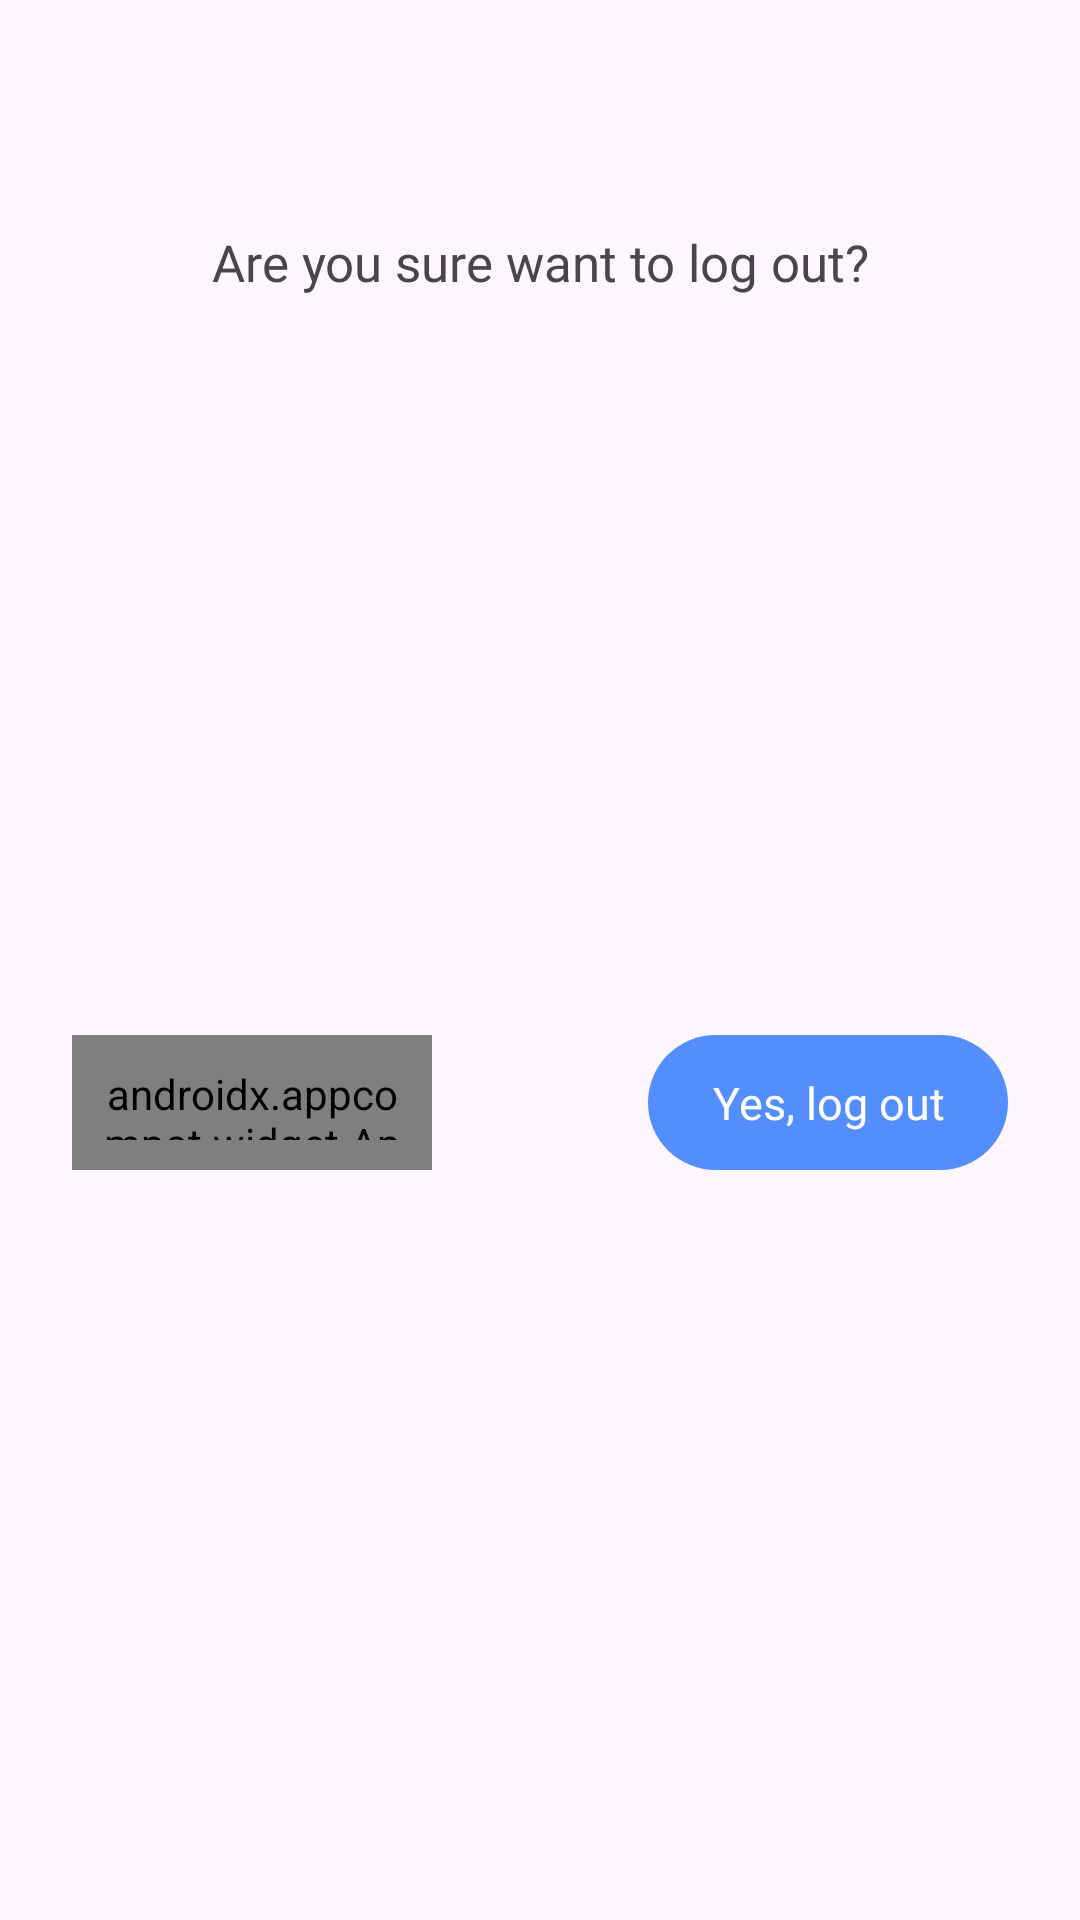

This screen was rendered from an Android layout file. Write that file and the resources it references.
<!-- AndroidManifest.xml: application theme Theme.StudentsCACO -->
<!-- res/layout/logout_bottomsheet_layout.xml -->
<?xml version="1.0" encoding="utf-8"?>
<androidx.constraintlayout.widget.ConstraintLayout xmlns:android="http://schemas.android.com/apk/res/android"
    xmlns:app="http://schemas.android.com/apk/res-auto"
    android:layout_width="match_parent"
    android:layout_height="wrap_content"
    android:layout_gravity="bottom"
    android:padding="24dp"
    android:background="@drawable/back_bottomsheet">

    <ImageView
        android:id="@+id/iv_logout"
        android:layout_width="32dp"
        android:layout_height="32dp"
        android:src="@drawable/sign_out"
        app:layout_constraintEnd_toEndOf="parent"
        app:layout_constraintStart_toStartOf="parent"
        app:layout_constraintTop_toTopOf="parent" />

    <TextView
        android:id="@+id/tv_desc_logout"
        android:layout_width="match_parent"
        android:layout_height="wrap_content"
        android:layout_marginTop="20dp"
        android:fontFamily="@font/source_sans_pro_semibold"
        android:text="Are you sure want to log out?"
        android:textAlignment="center"
        android:textSize="17sp"
        app:layout_constraintEnd_toEndOf="parent"
        app:layout_constraintStart_toStartOf="parent"
        app:layout_constraintTop_toBottomOf="@id/iv_logout" />

    <androidx.appcompat.widget.AppCompatButton
        android:id="@+id/bt_cancel"
        android:layout_width="120dp"
        android:layout_height="45dp"
        android:padding="10dp"
        android:background="@drawable/back_button_secondary"
        android:fontFamily="@font/source_sans_pro_semibold"
        android:outlineSpotShadowColor="@color/transparent"
        android:text="Cancel"
        android:textAllCaps="false"
        android:textColor="?android:attr/colorPrimary"
        android:textSize="15sp"
        android:layout_marginTop="20dp"
        app:layout_constraintTop_toBottomOf="@id/tv_desc_logout"
        app:layout_constraintBottom_toBottomOf="parent"
        app:layout_constraintStart_toStartOf="parent" />

    <androidx.appcompat.widget.AppCompatButton
        android:id="@+id/bt_logout"
        android:layout_width="120dp"
        android:layout_height="45dp"
        android:background="@drawable/back_button_default"
        android:fontFamily="@font/source_sans_pro_semibold"
        android:outlineSpotShadowColor="@color/transparent"
        android:text="Yes, log out"
        android:textAllCaps="false"
        android:textColor="@color/white"
        android:textSize="15sp"
        android:layout_marginTop="20dp"
        app:layout_constraintTop_toBottomOf="@id/tv_desc_logout"
        app:layout_constraintBottom_toBottomOf="parent"
        app:layout_constraintEnd_toEndOf="parent" />

</androidx.constraintlayout.widget.ConstraintLayout>
<!-- resources referenced by this layout -->
<resources>
  <color name="transparent">#00000000</color>
  <color name="white">#FFFFFFFF</color>
  <!-- drawable back_bottomsheet (drawable) -->
  <?xml version="1.0" encoding="utf-8"?>
  <shape xmlns:android="http://schemas.android.com/apk/res/android">
      <corners
          android:topLeftRadius="10dp"
          android:topRightRadius="10dp" />
  
      <solid android:color="?android:attr/colorBackground" />
  </shape>
  <!-- drawable back_button_default (drawable) -->
  <?xml version="1.0" encoding="utf-8"?>
  <shape xmlns:android="http://schemas.android.com/apk/res/android">
      <solid
          android:color="#538EFF"/>
      <corners
          android:radius="30dp"/>
  </shape>
  <!-- drawable back_button_secondary (drawable) -->
  <?xml version="1.0" encoding="utf-8"?>
  <shape xmlns:android="http://schemas.android.com/apk/res/android">
      <solid
          android:color="@color/transparent"/>
      <stroke
          android:width="1dp"
          android:color="?android:attr/colorPrimary"/>
      <corners
          android:radius="30dp"/>
  </shape>
  <!-- drawable sign_out (drawable) -->
  <vector xmlns:android="http://schemas.android.com/apk/res/android"
      android:width="512dp"
      android:height="512dp"
      android:viewportWidth="24"
      android:viewportHeight="24">
    <path
        android:fillColor="?android:attr/colorPrimary"
        android:pathData="M11.5,16A1.5,1.5 0,0 0,10 17.5v0.8A2.7,2.7 0,0 1,7.3 21H5.7A2.7,2.7 0,0 1,3 18.3V5.7A2.7,2.7 0,0 1,5.7 3H7.3A2.7,2.7 0,0 1,10 5.7v0.8a1.5,1.5 0,0 0,3 0V5.7A5.706,5.706 0,0 0,7.3 0H5.7A5.706,5.706 0,0 0,0 5.7V18.3A5.706,5.706 0,0 0,5.7 24H7.3A5.706,5.706 0,0 0,13 18.3v-0.8A1.5,1.5 0,0 0,11.5 16Z"/>
    <path
        android:fillColor="?android:attr/colorPrimary"
        android:pathData="M22.561,9.525 L17.975,4.939a1.5,1.5 0,0 0,-2.121 2.122l3.411,3.411L7,10.5a1.5,1.5 0,0 0,0 3H7l12.318,-0.028 -3.467,3.467a1.5,1.5 0,0 0,2.121 2.122l4.586,-4.586A3.505,3.505 0,0 0,22.561 9.525Z"/>
  </vector>
  <style name="Theme.StudentsCACO" parent="Base.Theme.StudentsCACO" />
  <style name="Base.Theme.StudentsCACO" parent="Theme.Material3.DayNight.NoActionBar">
          <item name="colorPrimary">@color/primary</item>
      </style>
</resources>
